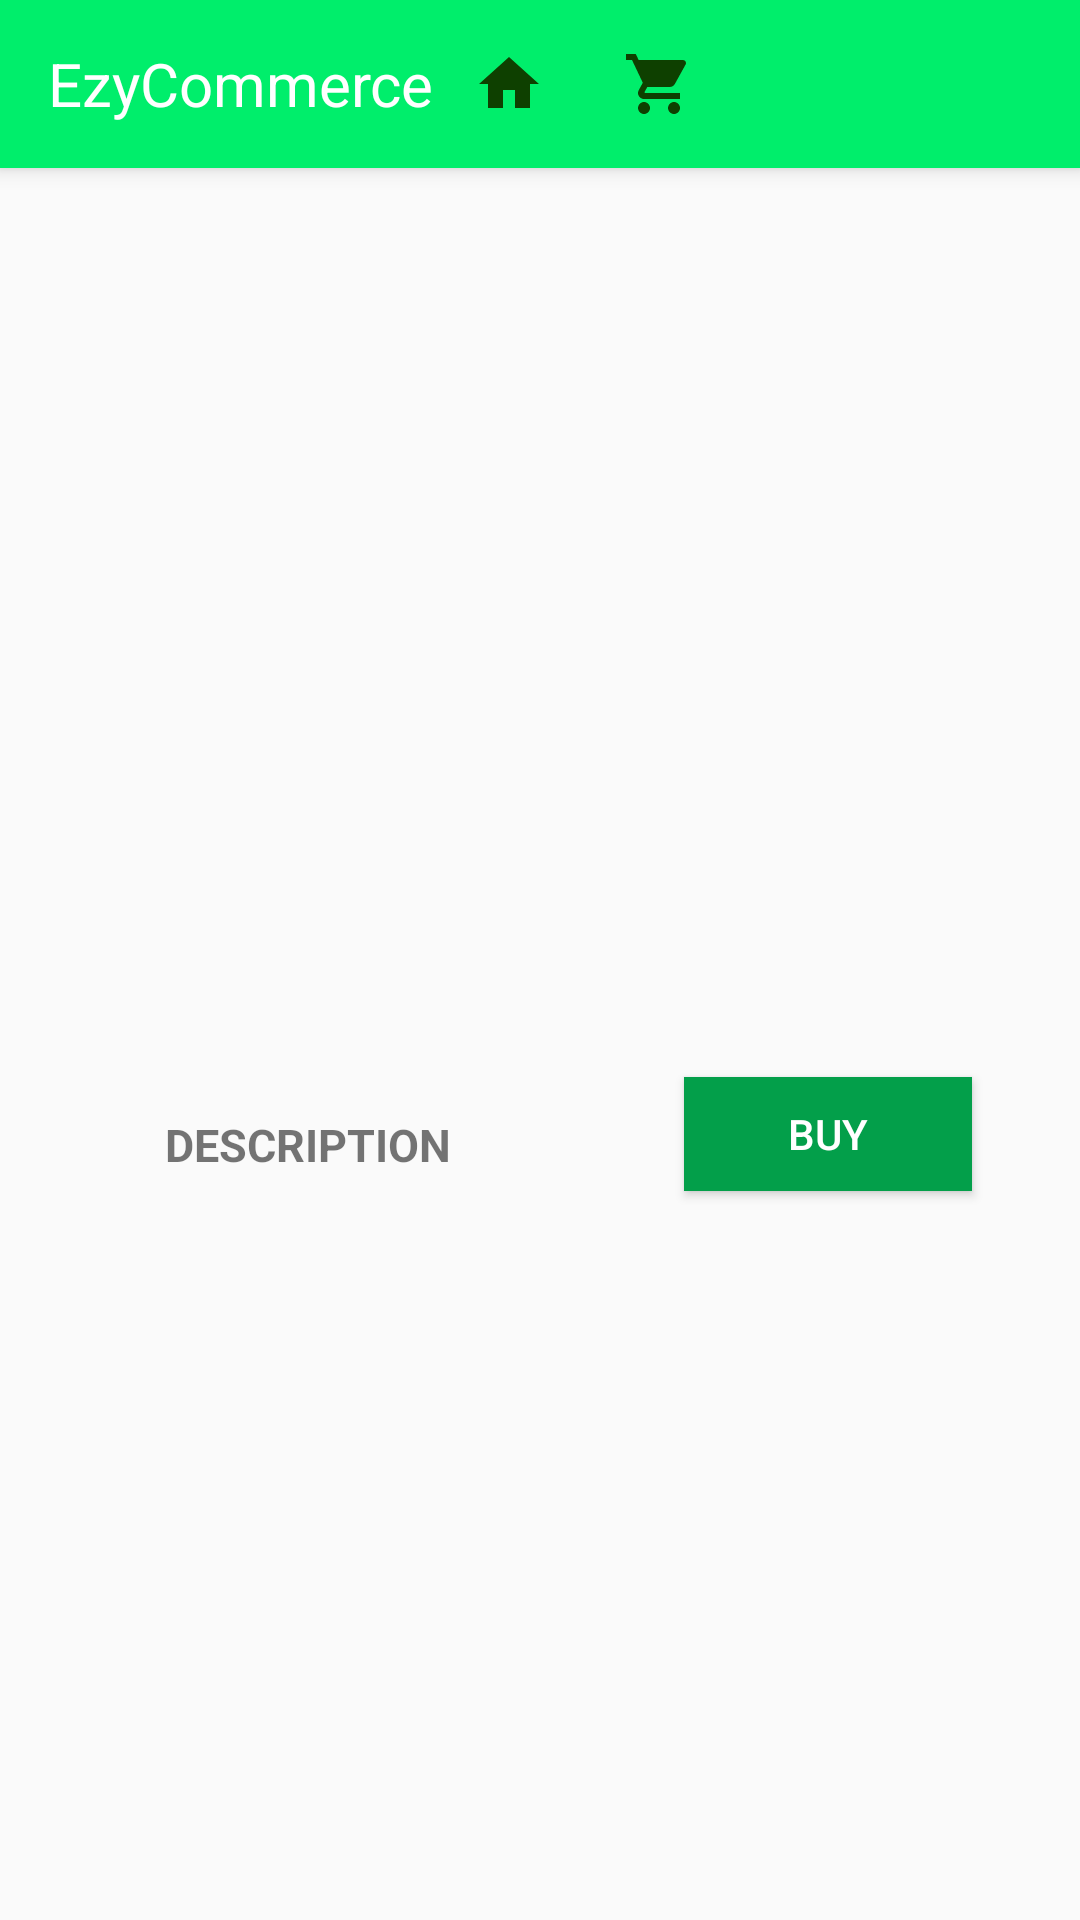

Reconstruct the res/layout file that produces this screen, plus the resources it refers to.
<!-- AndroidManifest.xml: application theme AppTheme -->
<!-- res/layout/activity_detail.xml -->
<?xml version="1.0" encoding="utf-8"?>
<androidx.constraintlayout.widget.ConstraintLayout
    xmlns:android="http://schemas.android.com/apk/res/android"
    xmlns:app="http://schemas.android.com/apk/res-auto"
    xmlns:tools="http://schemas.android.com/tools"
    android:layout_width="match_parent"
    android:layout_height="match_parent"
    tools:context=".activity.DetailActivity">

    <include
        android:id="@+id/include"
        layout="@layout/toolbar"
        android:layout_width="match_parent"
        android:layout_height="wrap_content" />

    <ImageView
        android:id="@+id/productImage"
        android:layout_width="302dp"
        android:layout_height="206dp"
        android:layout_marginStart="46dp"
        android:layout_marginTop="25dp"
        android:layout_marginEnd="46dp"
        android:layout_marginBottom="281dp"
        app:layout_constraintBottom_toBottomOf="parent"
        app:layout_constraintEnd_toEndOf="parent"
        app:layout_constraintHorizontal_bias="1.0"
        app:layout_constraintStart_toStartOf="parent"
        app:layout_constraintTop_toBottomOf="@+id/include"
        app:layout_constraintVertical_bias="0.0" />

    <TextView
        android:id="@+id/productName"
        android:layout_width="wrap_content"
        android:layout_height="wrap_content"
        android:layout_marginStart="55dp"
        android:layout_marginTop="20dp"
        android:textSize="15sp"
        app:layout_constraintStart_toStartOf="parent"
        app:layout_constraintTop_toBottomOf="@+id/productImage" />

    <TextView
        android:id="@+id/productPrice"
        android:layout_width="wrap_content"
        android:layout_height="wrap_content"
        android:layout_marginStart="55dp"
        android:layout_marginTop="15dp"
        android:textSize="14sp"
        app:layout_constraintStart_toStartOf="parent"
        app:layout_constraintTop_toBottomOf="@+id/productName" />

    <TextView
        android:id="@+id/titleDesc"
        android:layout_width="wrap_content"
        android:layout_height="wrap_content"
        android:layout_marginStart="55dp"
        android:layout_marginTop="10dp"
        android:text="@string/description"
        android:textSize="15sp"
        android:textStyle="bold"
        app:layout_constraintStart_toStartOf="parent"
        app:layout_constraintTop_toBottomOf="@+id/productPrice" />

    <Button
        android:id="@+id/buyButton"
        android:layout_width="96dp"
        android:layout_height="38dp"
        android:layout_marginStart="228dp"
        android:layout_marginTop="72dp"
        android:background="@color/colorPrimaryDark"
        android:text="@string/buy"
        android:textColor="@color/white"
        app:layout_constraintStart_toStartOf="parent"
        app:layout_constraintTop_toBottomOf="@+id/productImage"
        android:onClick="goToCart"/>

    <LinearLayout
        android:layout_width="313dp"
        android:layout_height="201dp"
        android:layout_marginStart="55dp"
        android:layout_marginTop="3dp"
        android:orientation="horizontal"
        app:layout_constraintStart_toStartOf="parent"
        app:layout_constraintTop_toBottomOf="@+id/buyButton">

        <TextView
            android:id="@+id/productDesc"
            android:layout_width="303dp"
            android:layout_height="match_parent"
            android:layout_marginTop="13dp"
            android:layout_marginEnd="148dp"
            android:textSize="11sp" />
    </LinearLayout>


</androidx.constraintlayout.widget.ConstraintLayout>
<!-- res/layout/toolbar.xml (included above) -->
<?xml version="1.0" encoding="utf-8"?>
<androidx.appcompat.widget.Toolbar
    xmlns:android="http://schemas.android.com/apk/res/android"
    android:layout_width="match_parent"
    android:layout_height="?attr/actionBarSize"
    android:background="@color/colorPrimary"
    android:elevation="4dp"
    android:theme="@style/ThemeOverlay.AppCompat.ActionBar"
    android:id="@+id/mainToolbar">

    <TextView
        android:layout_width="wrap_content"
        android:layout_height="wrap_content"
        android:text="@string/ezycommerce"
        android:textSize="20sp"
        android:textColor="@color/white"/>

    <ImageButton
        android:id="@+id/homeBtn"
        style="?android:attr/borderlessButtonStyle"
        android:layout_width="50dp"
        android:layout_height="wrap_content"
        android:src="@drawable/ic_baseline_home" />

    <ImageButton
        android:id="@+id/cartBtn"
        style="?android:attr/borderlessButtonStyle"
        android:layout_width="50dp"
        android:layout_height="wrap_content"
        android:src="@drawable/ic_baseline_cart" />

    <TextView
        android:layout_width="wrap_content"
        android:layout_height="wrap_content"
        android:id="@+id/username"
        android:layout_marginEnd="10sp"
        android:layout_gravity="end"
        android:textSize="15sp"
        android:textColor="@color/white"/>

</androidx.appcompat.widget.Toolbar>
<!-- resources referenced by this layout -->
<resources>
  <color name="colorPrimary">#00EE6B</color>
  <color name="colorPrimaryDark">#039F4A</color>
  <color name="white">#fff</color>
  <!-- drawable ic_baseline_cart (drawable) -->
  <vector android:height="24dp" android:tint="#0E4000"
      android:viewportHeight="24" android:viewportWidth="24"
      android:width="24dp" xmlns:android="http://schemas.android.com/apk/res/android">
      <path android:fillColor="@android:color/white" android:pathData="M7,18c-1.1,0 -1.99,0.9 -1.99,2S5.9,22 7,22s2,-0.9 2,-2 -0.9,-2 -2,-2zM1,2v2h2l3.6,7.59 -1.35,2.45c-0.16,0.28 -0.25,0.61 -0.25,0.96 0,1.1 0.9,2 2,2h12v-2L7.42,15c-0.14,0 -0.25,-0.11 -0.25,-0.25l0.03,-0.12 0.9,-1.63h7.45c0.75,0 1.41,-0.41 1.75,-1.03l3.58,-6.49c0.08,-0.14 0.12,-0.31 0.12,-0.48 0,-0.55 -0.45,-1 -1,-1L5.21,4l-0.94,-2L1,2zM17,18c-1.1,0 -1.99,0.9 -1.99,2s0.89,2 1.99,2 2,-0.9 2,-2 -0.9,-2 -2,-2z"/>
  </vector>
  <!-- drawable ic_baseline_home (drawable) -->
  <vector android:height="24dp" android:tint="#0E4000"
      android:viewportHeight="24" android:viewportWidth="24"
      android:width="24dp" xmlns:android="http://schemas.android.com/apk/res/android">
      <path android:fillColor="@android:color/white" android:pathData="M10,20v-6h4v6h5v-8h3L12,3 2,12h3v8z"/>
  </vector>
  <string name="buy">BUY</string>
  <string name="description">DESCRIPTION</string>
  <string name="ezycommerce">EzyCommerce</string>
  <style name="AppTheme" parent="Theme.AppCompat.Light.NoActionBar">
          
          <item name="colorPrimary">@color/colorPrimary</item>
          <item name="colorPrimaryDark">@color/colorPrimaryDark</item>
          <item name="colorAccent">@color/colorAccent</item>
      </style>
  <color name="colorAccent">#9BF1C2</color>
</resources>
